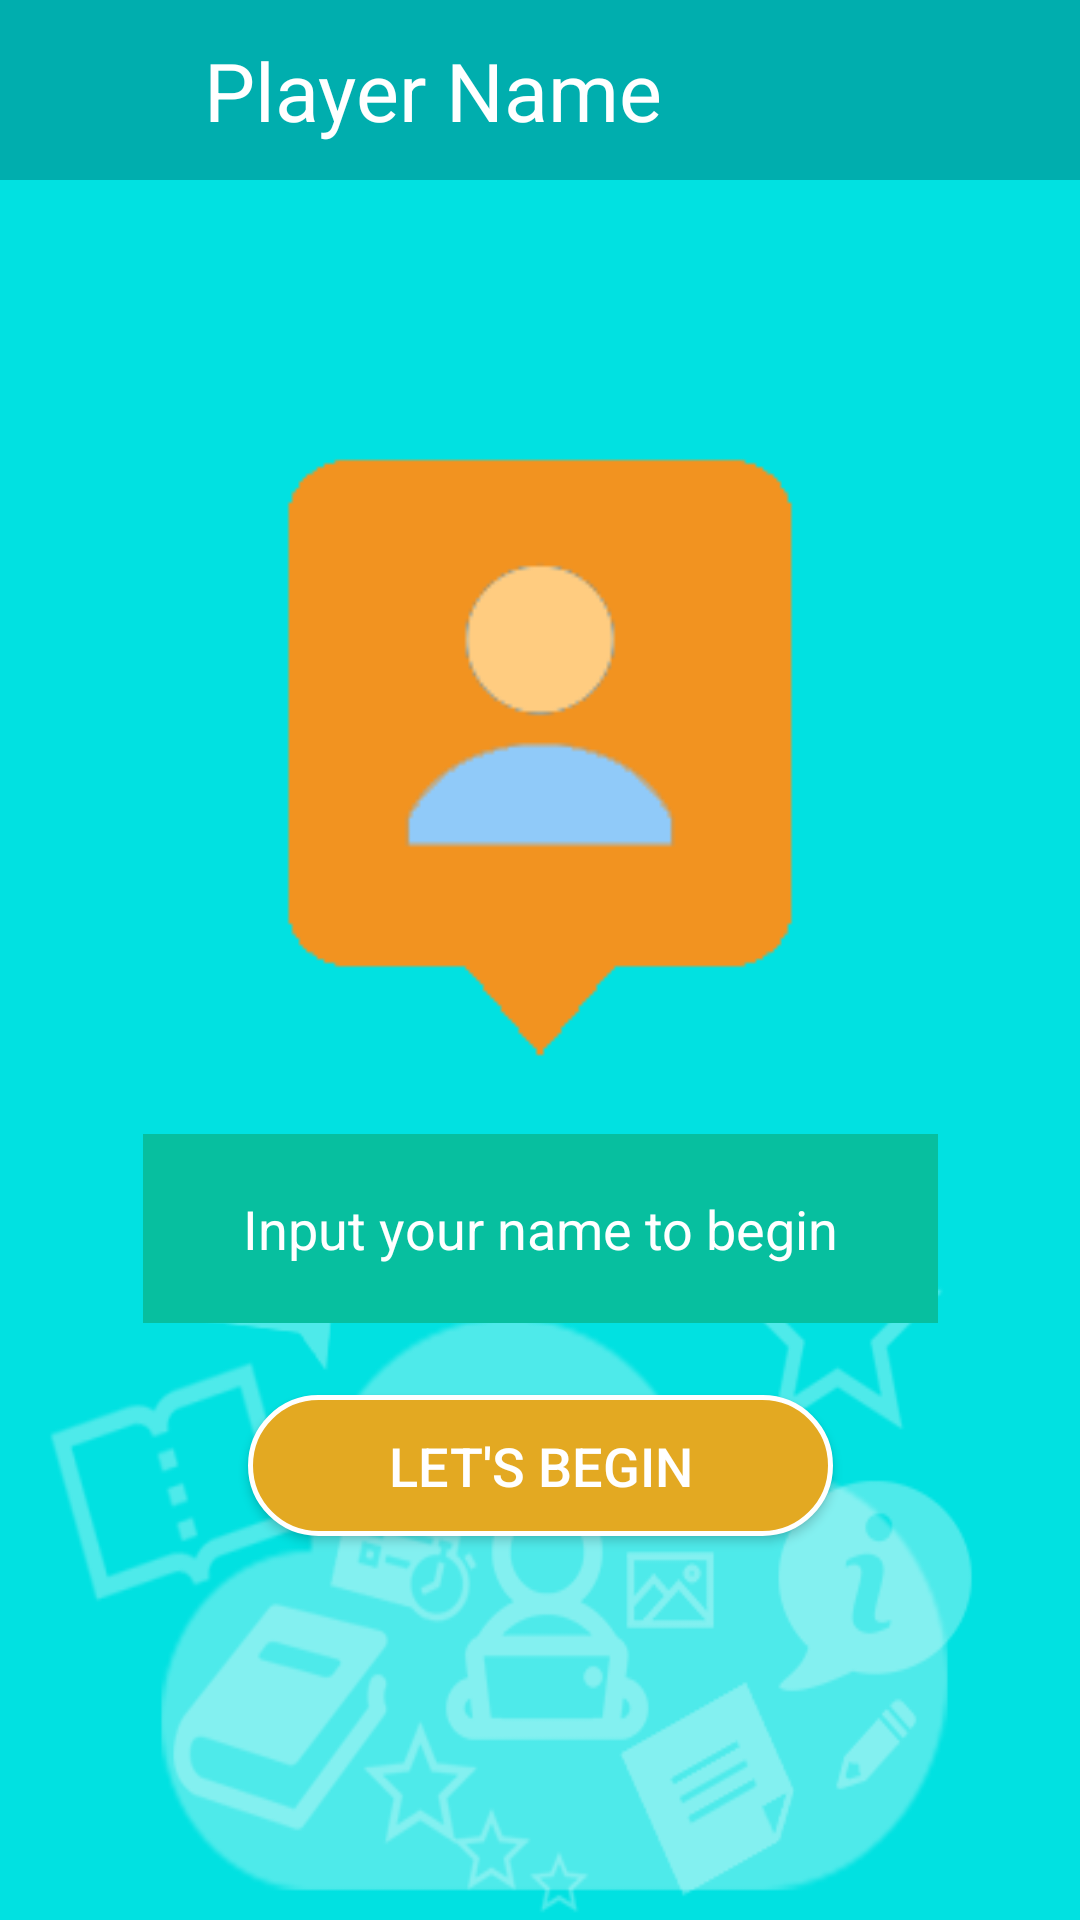

The Android layout XML behind this screen, and the referenced resources:
<!-- AndroidManifest.xml: application theme AppTheme -->
<!-- res/layout/activity_user.xml -->
<?xml version="1.0" encoding="utf-8"?>
<android.support.constraint.ConstraintLayout xmlns:android="http://schemas.android.com/apk/res/android"
    xmlns:app="http://schemas.android.com/apk/res-auto"
    xmlns:tools="http://schemas.android.com/tools"
    android:layout_width="match_parent"
    android:layout_height="match_parent"
    tools:context=".SelectGameActivity">


    <android.support.constraint.ConstraintLayout
        android:layout_width="match_parent"
        android:layout_height="match_parent"
        android:background="@drawable/mainsd"
        tools:ignore="MissingConstraints"
        tools:layout_editor_absoluteX="0dp"
        tools:layout_editor_absoluteY="0dp">

        <EditText

            android:id="@+id/txtName"
            android:layout_width="265dp"
            android:layout_height="63dp"
            android:layout_marginStart="8dp"
            android:layout_marginEnd="8dp"
            android:layout_marginBottom="24dp"
            android:background="@color/bg"
            android:ems="10"
            android:hint="Input your name to begin"
            android:inputType="textPersonName"
            android:textAlignment="center"
            android:textColor="@color/white"
            android:textColorHint="@color/white"
            app:layout_constraintBottom_toTopOf="@+id/btnBegin"
            app:layout_constraintEnd_toEndOf="parent"
            app:layout_constraintHorizontal_bias="0.504"
            app:layout_constraintStart_toStartOf="parent" />

        <Button
            android:id="@+id/btnBegin"
            android:layout_width="195dp"
            android:layout_height="47dp"
            android:layout_marginStart="8dp"
            android:layout_marginEnd="8dp"
            android:layout_marginBottom="128dp"
            android:background="@drawable/btn_oval"
            android:text="Let's Begin"
            android:textColor="@color/white"
            android:textSize="18sp"
            app:layout_constraintBottom_toBottomOf="parent"
            app:layout_constraintEnd_toEndOf="parent"
            app:layout_constraintHorizontal_bias="0.502"
            app:layout_constraintStart_toStartOf="parent" />

        <ImageView
            android:id="@+id/imageView3"
            android:layout_width="236dp"
            android:layout_height="251dp"
            android:layout_marginStart="8dp"
            android:layout_marginTop="8dp"
            android:layout_marginEnd="8dp"
            app:layout_constraintBottom_toTopOf="@+id/txtName"
            app:layout_constraintEnd_toEndOf="parent"
            app:layout_constraintStart_toStartOf="parent"
            app:layout_constraintTop_toTopOf="parent"
            app:layout_constraintVertical_bias="1.0"
            app:srcCompat="@drawable/usera" />
    </android.support.constraint.ConstraintLayout>

    <android.support.v7.widget.Toolbar xmlns:android="http://schemas.android.com/apk/res/android"
        android:id="@+id/toolbar"
        android:layout_width="match_parent"
        android:layout_height="60dp"
        android:background="@color/colorPrimaryDark"
        android:minHeight="?actionBarSize">

        <ImageView
            android:id="@+id/leftcategory"
            android:layout_width="40dp"
            android:layout_height="match_parent"
            android:src="@drawable/backcartoon"/>

        <TextView
            android:id="@+id/textviewcategory"
            android:layout_width="match_parent"
            android:layout_height="wrap_content"
            android:paddingLeft="12dp"
            android:paddingRight="12dp"
            android:text="Player Name"
            android:textColor="#ffffff"

            android:textSize="27sp" />
    </android.support.v7.widget.Toolbar>


</android.support.constraint.ConstraintLayout>
<!-- resources referenced by this layout -->
<resources>
  <color name="bg">#07bf9f</color>
  <color name="colorPrimaryDark">#00AEAE</color>
  <color name="white">#ffffff</color>
  <!-- drawable btn_oval (drawable) -->
  <?xml version="1.0" encoding="utf-8"?>
  <shape xmlns:android="http://schemas.android.com/apk/res/android"
      android:shape="rectangle">
      android:shape="rectangle">
      <solid android:color="@color/enter_user"/>
      <corners android:radius="30dp"/>
      <stroke android:width="5px" android:color="@color/white" />
  </shape>
  <!-- drawable mainsd: png bitmap (drawable, 30531 bytes) -->
  <!-- drawable usera: png bitmap (drawable, 2365 bytes) -->
  <style name="AppTheme" parent="@style/Theme.AppCompat.Light.NoActionBar">
          
          <item name="colorPrimary">@color/colorPrimary</item>
          <item name="colorPrimaryDark">@color/colorPrimaryDark</item>
          <item name="colorAccent">@color/colorAccent</item>
      </style>
  <color name="enter_user">#e3a922</color>
  <color name="colorPrimary">#01E1E1</color>
  <color name="colorAccent">#01E1E1</color>
</resources>
